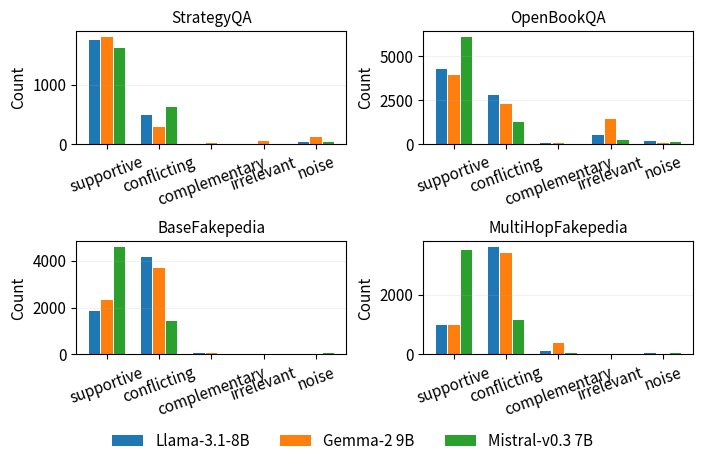

Python code for this plot: (Note: this script raises an exception after producing the figure.)
#!/usr/bin/env python3
import numpy as np
import matplotlib.pyplot as plt

# ==== Fill in your preferred model names here ====
model_names = ["Llama-3.1-8B", "Gemma-2 9B", "Mistral-v0.3 7B"]

# ==== Data (counts) ====
# Order: [supportive, conflicting, complementary, irrelevant, noise]
data = {
    "StrategyQA": {
        model_names[0]: [1756, 487, 5,   0,   41],
        model_names[1]: [1809, 294, 12,  60,  114],
        model_names[2]: [1609, 627, 7,   5,   41],
    },
    "OpenBookQA": {
        model_names[0]: [4258, 2764, 79,  530, 159],
        model_names[1]: [3927, 2303, 69,  1417, 74],
        model_names[2]: [6105, 1275, 34,  233,  143],
    },
    "BaseFakepedia": {
        model_names[0]: [1838, 4147, 82,  1,   20],
        model_names[1]: [2323, 3700, 57,  0,   8],
        model_names[2]: [4587, 1430, 28,  0,   43],
    },
    "MultiHopFakepedia": {
        model_names[0]: [972,  3604, 129, 5,   44],
        model_names[1]: [974,  3381, 396, 0,   3],
        model_names[2]: [3508, 1144, 54,  0,   48],
    },
}

categories = ["supportive", "conflicting", "complementary", "irrelevant", "noise"]
datasets_order = ["StrategyQA", "OpenBookQA", "BaseFakepedia", "MultiHopFakepedia"]

# ---- Styling (compact, paper-friendly) ----
plt.rcParams.update({
    "figure.dpi": 150,
    "savefig.dpi": 300,
    "font.size": 11,
    "axes.titlesize": 11,
    "axes.labelsize": 11,
    "xtick.labelsize": 11,
    "ytick.labelsize": 11,
    "legend.fontsize": 11,
    "pdf.fonttype": 42,
    "ps.fonttype": 42,
})

fig, axes = plt.subplots(2, 2, figsize=(7.0, 4.2), constrained_layout=False)
axes = axes.flatten()

n_cat = len(categories)
x = np.arange(n_cat)

n_models = len(model_names)
bar_width = 0.22
# center the triplet around each category
offsets = (np.arange(n_models) - (n_models - 1) / 2.0) * (bar_width + 0.02)

for ax, ds in zip(axes, datasets_order):
    # collect per-model arrays in a fixed model order
    model_series = [np.array(data[ds][m]) for m in model_names]

    # plot
    for i, (mname, series) in enumerate(zip(model_names, model_series)):
        ax.bar(x + offsets[i], series, width=bar_width, label=mname)

    ax.set_title(ds)
    ax.set_xticks(x)
    ax.set_xticklabels(categories, rotation=20)
    ax.set_ylabel("Count")
    ax.grid(axis="y", alpha=0.25, linewidth=0.5)

# one common legend at the bottom in a single row
handles, labels = axes[0].get_legend_handles_labels()
fig.legend(handles, labels, loc="lower center", bbox_to_anchor=(0.5, -0.10),
           ncol=len(model_names), frameon=False)

plt.tight_layout(pad=0.6, w_pad=0.8, h_pad=0.8)
plt.subplots_adjust(bottom=0.16)  # room for bottom legend

# Save (optional)
plt.savefig("../results/category_counts_by_model.pdf", bbox_inches="tight", pad_inches=0.1)
# plt.show()
